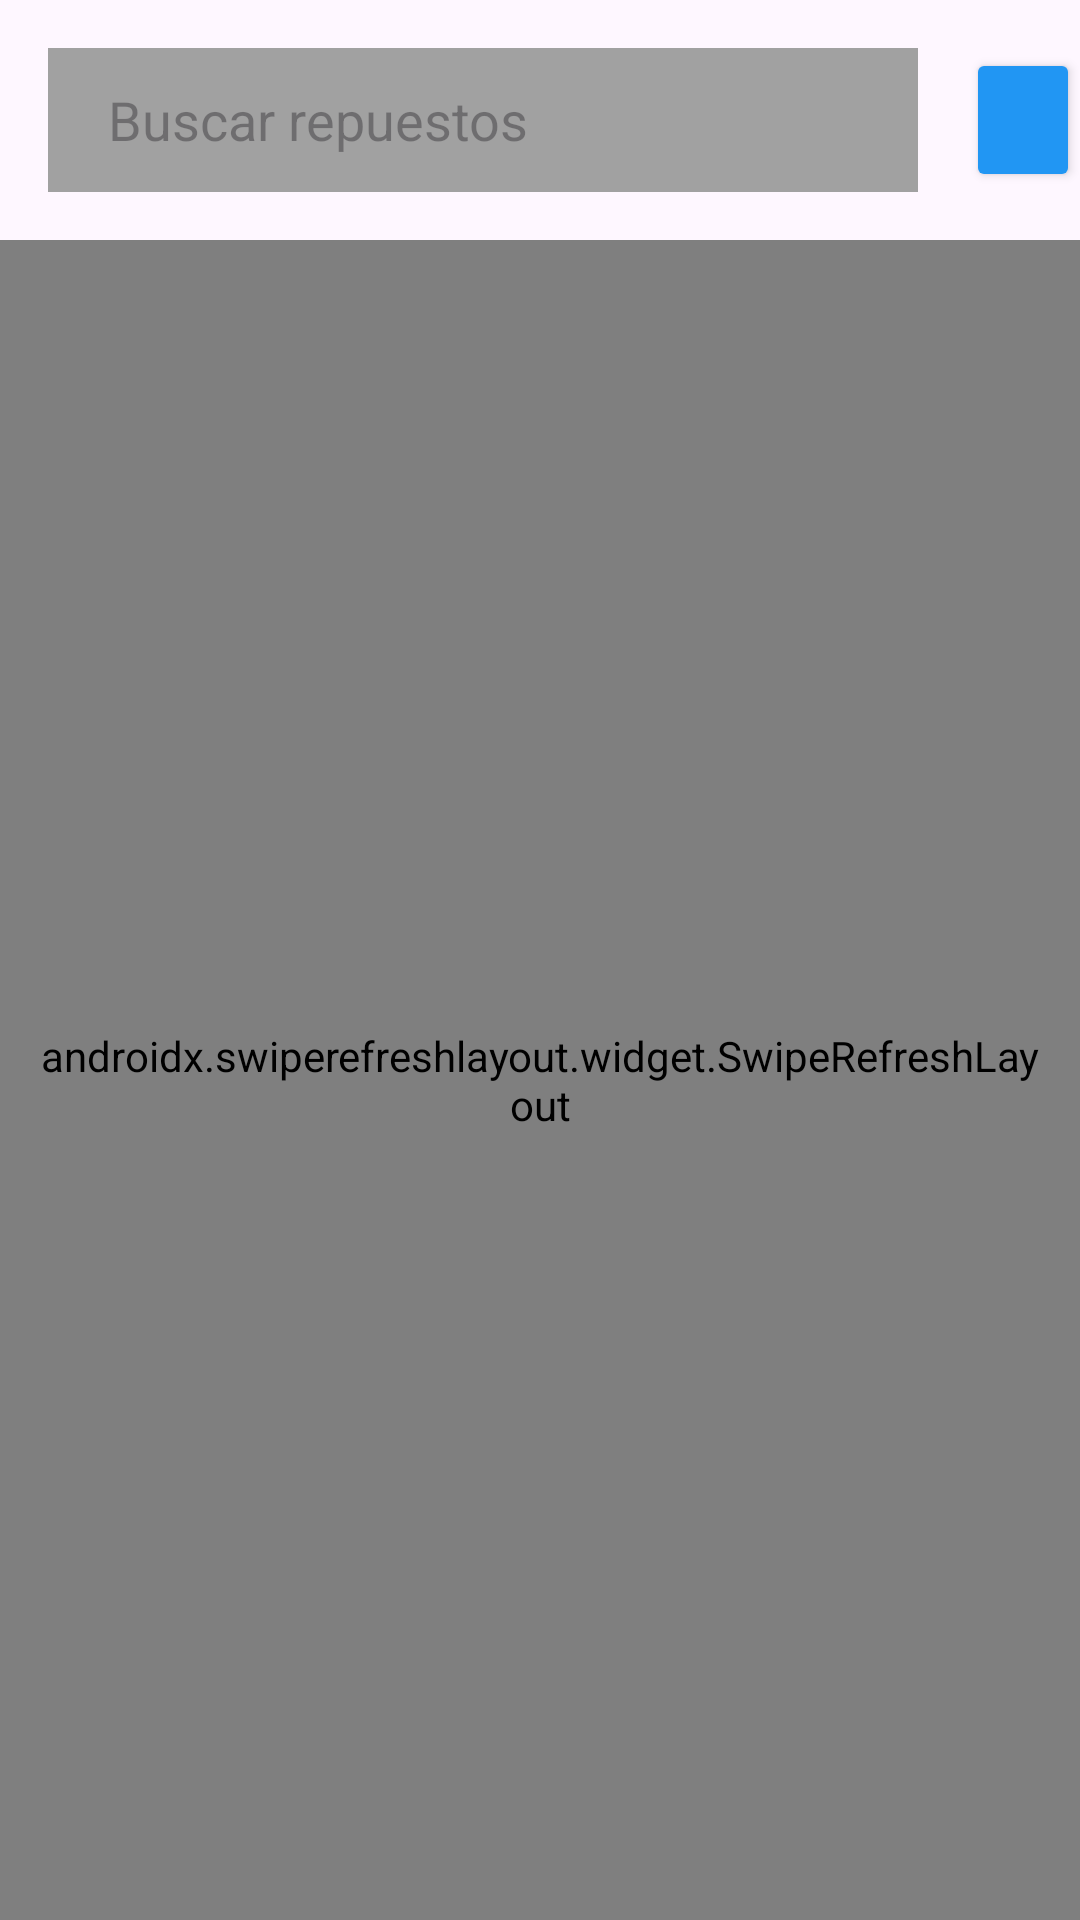

Produce the Android XML layout that renders to this screen, including the resource entries it uses.
<!-- AndroidManifest.xml: application theme Theme.Repauto -->
<!-- res/layout/fragment_tienda.xml -->
<?xml version="1.0" encoding="utf-8"?>
<LinearLayout
    xmlns:android="http://schemas.android.com/apk/res/android"
    xmlns:tools="http://schemas.android.com/tools"
    android:layout_width="match_parent"
    android:layout_height="match_parent"
    android:orientation="vertical"
    tools:context=".TiendaFragment">

    <LinearLayout
        android:layout_width="match_parent"
        android:layout_height="wrap_content"
        android:orientation="horizontal">
        <EditText
            android:id="@+id/txt_ft_Buscar"
            android:layout_width="290dp"
            android:layout_height="wrap_content"
            android:layout_margin="16dp"
            android:hint="Buscar repuestos"
            android:paddingStart="20dp"
            android:paddingEnd="20dp"
            android:drawableStart="@drawable/baseline_search_24"
            android:drawableTint="@color/white"
            android:background="@color/gris"
            android:drawablePadding="8dp"
            android:minHeight="48dp"/>
        <RelativeLayout
            android:layout_width="wrap_content"
            android:layout_height="match_parent"
            android:layout_gravity="end">

            <Button
                android:id="@+id/btn_ft_buscar"
                android:layout_width="70dp"
                android:layout_height="wrap_content"
                android:layout_centerInParent="true"
                android:backgroundTint="@color/azul"
                android:contentDescription="Eliminar elemento seleccionado"
                android:drawableLeft="@drawable/baseline_search_24"
                android:drawableTint="@color/white"></Button>

        </RelativeLayout>

    </LinearLayout>
    <androidx.swiperefreshlayout.widget.SwipeRefreshLayout
        android:id="@+id/swipe_refresh_layout"
        android:layout_width="match_parent"
        android:layout_height="match_parent"
        android:padding="10dp">

        <androidx.recyclerview.widget.RecyclerView
            android:id="@+id/recycler_view_tienda"
            android:layout_width="match_parent"
            android:layout_height="match_parent" />
    </androidx.swiperefreshlayout.widget.SwipeRefreshLayout>


</LinearLayout>
<!-- resources referenced by this layout -->
<resources>
  <color name="azul">#2196F3</color>
  <color name="gris">#A1A1A1</color>
  <color name="white">#FFFFFFFF</color>
  <style name="Theme.Repauto" parent="Base.Theme.Repauto" />
  <style name="Base.Theme.Repauto" parent="Theme.Material3.DayNight.NoActionBar">
          
          
      </style>
</resources>
